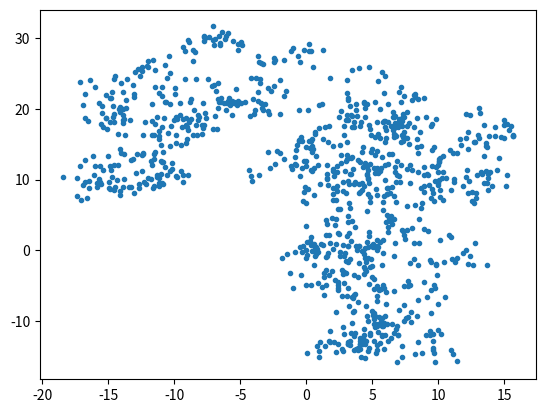

Source code (Python):
#  -*- coding: utf-8 -*-
"""
.. _tutorial-operating:

=============================
Math Operations
=============================

It is often the case where measurements of an experiment are collected ...
"""
# %%
# First steps with the samples
# ----------------------------
#
# Initially, imagine that you have been given this
# :download:`csv file <../../__data/antenna_samples_freq_17.00GHz.csv>`
# containing the field samples of the antenna collected at 17.00 GHz.
# The table in the file has the following six columns:
#
# - ``theta_deg`` : denotes the polar angle :math:`\theta` (in degrees) of the direction at
#   which the sample has been measured.
#
# - ``phi_deg`` : denotes the azimuthal angle :math:`\phi` (in degrees) of the direction at
#   which the sample has been measured.
#
# - ``E_theta_real_mV`` : denotes the real part of vertical component :math:`\MEN_\theta` (in mV)
#   of the normalised electric phasor field measured at the direction :math:`\pare{\theta, \phi}`.
#
# - ``E_theta_imag_mV`` : denotes the imaginary part of vertical component :math:`\MEN_\theta` (in mV)
#   of the normalised electric phasor field measured at the direction :math:`\pare{\theta, \phi}`.
#
# - ``E_phi_real_mV`` : denotes the real part of horizontal component :math:`\MEN_\phi` (in mV)
#   of the normalised electric phasor field measured at the direction :math:`\pare{\theta, \phi}`.
#
# - ``E_phi_imag_mV`` : denotes the imaginary part of horizontal component :math:`\MEN_\phi` (in mV)
#   of the normalised electric phasor field measured at the direction :math:`\pare{\theta, \phi}`.
#
# You should be able to create a simple function to read such file and return the data as
# `quantities <https://docs.astropy.org/en/stable/units/>`_ as follows:


import numpy


print(numpy.random.randn(3, 3))


# %%
# Plotting something cool
# -----------------------
#
# The measurements package provides the :func:`plot_samples_2D <aftk.measurements.plot_samples_2D>`
# function, which plots the magnitude of total field and its components in a heatmap alongside the
# distribution of the sampling directions.

from matplotlib import pyplot

# %%

figure, axes = pyplot.subplots()

x = numpy.random.randn(1000)
y = numpy.random.randn(1000)

a = numpy.cumsum(x)
b = numpy.cumsum(y)

axes.plot(a, b, '.')

